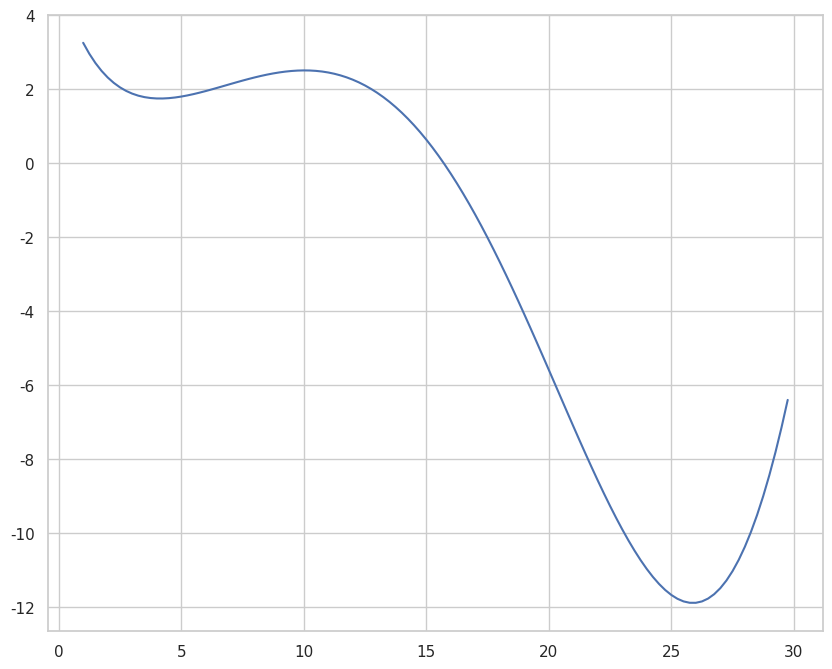

Write the Python code that produced this figure. (Note: this script raises an exception after producing the figure.)
#!/usr/bin/env python
# coding: utf-8

# # Задача 1. Минимизация гладкой функции
# ### Рассмотрим все ту же функцию из задания по линейной алгебре:   
#   f(x) = sin(x / 5) * exp(x / 10) + 5 * exp(-x / 2), но теперь уже на промежутке [1, 30]  

# In[39]:


import numpy as np
from numpy import sin, exp
import matplotlib.pyplot as plt
import seaborn as sns
get_ipython().run_line_magic('matplotlib', 'inline')

sns.set(
    font_scale=1,
    style='whitegrid',
    rc={'figure.figsize':(10,8)}
)


# In[46]:


f = lambda x: sin(x/5) * exp(x/10) + 5*exp(-x/2)

a = np.arange(1, 30, 0.25)

plt.plot(a, f(a))


# ### 2. В первом задании будем искать минимум этой функции на заданном промежутке с помощью scipy.optimize.   
# Разумеется, в дальнейшем вы будете использовать методы оптимизации для более сложных функций, а f(x) мы рассмотрим как удобный учебный пример.

# ### 3. Напишите на Питоне функцию, вычисляющую значение f(x) по известному x. 
#  Будьте внимательны: не забывайте про то, что по умолчанию в питоне целые числа делятся нацело, и о том, что функции sin и exp нужно импортировать из модуля math.
# 

# In[48]:


def evaluate(func, x):
    return(func(x))

evaluate(f, 26)


# ### 4. Изучите примеры использования  scipy.optimize.minimize в документации Scipy (см. "Материалы")
# https://docs.scipy.org/doc/scipy/reference/optimize.html

# ### 5. Попробуйте найти минимум, используя стандартные параметры в функции  scipy.optimize.minimize (т.е. задав только функцию и начальное приближение). 
#  Попробуйте менять начальное приближение и изучить, меняется ли результат. 
# 

# In[49]:


import scipy


# In[63]:


scipy.optimize.minimize(f, 0.0005)


# In[64]:


evaluate(f, 4.13628816)


# <b>Вывод</b>: такой метод нашёл локальный минимум функции

# ### 6. Укажите в scipy.optimize.minimize в качестве метода BFGS (один из самых точных в большинстве случаев градиентных методов оптимизации), запустите из начального приближения x=2. 
#  Градиент функции при этом указывать не нужно – он будет оценен численно.   
#  Полученное значение функции в точке минимума - ваш первый ответ по заданию 1, его надо записать с точностью до 2 знака после запятой.
# 

# In[186]:


ans = scipy.optimize.minimize(fun=f, x0=2, method='BFGS')
ans


# In[187]:


round(ans.fun, 2)


# ### 7. Теперь измените начальное приближение на x=30.   
#  Значение функции в точке минимума - ваш второй ответ по заданию 1, его надо записать через пробел после первого, с точностью до 2 знака после запятой.
# 

# In[188]:


ans_2 = scipy.optimize.minimize(fun=f, x0=30, method='BFGS')
ans_2


# In[189]:


round(ans_2.fun, 2)


# ### 8. Стоит обдумать полученный результат. 
# Почему ответ отличается в зависимости от начального приближения?   
# Если нарисовать график функции (например, как это делалось в видео, где мы знакомились с Numpy, Scipy и Matplotlib), можно увидеть, в какие именно минимумы мы попали.   
# В самом деле, градиентные методы обычно не решают задачу глобальной оптимизации, поэтому результаты работы ожидаемые и вполне корректные.
# 

# # Задача 2. Глобальная оптимизация

# ### 1. Теперь попробуем применить к той же функции f(x) метод глобальной оптимизации — дифференциальную эволюцию.
# 

# ### 2. Изучите документацию и примеры использования функции scipy.optimize.differential_evolution.

# ### 3. Обратите внимание, что границы значений аргументов функции представляют собой список кортежей (list, в который помещены объекты типа tuple).   
# Даже если у вас функция одного аргумента, возьмите границы его значений в квадратные скобки, чтобы передавать в этом параметре список из одного кортежа, т.к. в реализации scipy.optimize.differential_evolution длина этого списка используется чтобы определить количество аргументов функции.
# 

# ### 4. Запустите поиск минимума функции f(x) с помощью дифференциальной эволюции на промежутке [1, 30].
# Полученное значение функции в точке минимума - ответ в задаче 2. Запишите его с точностью до второго знака после запятой. В этой задаче ответ - только одно число.
# 

# In[190]:


ans_3 = scipy.optimize.differential_evolution(f, [(1,30)])
ans_3


# In[191]:


ans_3.fun[0].round(2)


# ### 5. Заметьте, дифференциальная эволюция справилась с задачей поиска глобального минимума на отрезке, т.к. по своему устройству она предполагает борьбу с попаданием в локальные минимумы.
# 

# ### 6. Сравните количество итераций, 
# потребовавшихся BFGS для нахождения минимума при хорошем начальном приближении, с количеством итераций, потребовавшихся дифференциальной эволюции.   
# При повторных запусках дифференциальной эволюции количество итераций будет меняться, но в этом примере, скорее всего, оно всегда будет сравнимым с количеством итераций BFGS.   
# Однако в дифференциальной эволюции за одну итерацию требуется выполнить гораздо больше действий, чем в BFGS.   
# Например, можно обратить внимание на количество вычислений значения функции (nfev) и увидеть, что у BFGS оно значительно меньше.   
# Кроме того, время работы дифференциальной эволюции очень быстро растет с увеличением числа аргументов функции.
# 

# In[105]:


print('Iterations:')
print('BFGS:',scipy.optimize.minimize(fun=f, x0=30, method='BFGS').nit)
print('dif_evo:',scipy.optimize.differential_evolution(f, [(1,30)]).nit)


# In[106]:


print('Nfev:')
print('BFGS:',scipy.optimize.minimize(fun=f, x0=30, method='BFGS').nfev)
print('dif_evo:',scipy.optimize.differential_evolution(f, [(1,30)]).nfev)


# # Задача 3. Минимизация негладкой функции

# ### 1. Теперь рассмотрим функцию h(x) = int(f(x)) на том же отрезке [1, 30], т.е. теперь каждое значение f(x) приводится к типу int и функция принимает только целые значения.
# 
# ### 2. Такая функция будет негладкой и даже разрывной, а ее график будет иметь ступенчатый вид. 
# Убедитесь в этом, построив график h(x) с помощью matplotlib.
# 

# In[164]:


b = np.arange(1, 30, 0.25)

def h(x):
    return np.int(sin(x/5) * exp(x/10) + 5*exp(-x/2))
myfunction2 = np.vectorize(h)
c = myfunction2(b)

plt.plot(b,c)


# ### 3. Попробуйте найти минимум функции h(x) с помощью BFGS, взяв в качестве начального приближения x=30. Получившееся значение функции – ваш первый ответ в этой задаче.
# 

# In[196]:


scipy.optimize.minimize(method='BFGS', fun=h, x0=30)


# ### 4. Теперь попробуйте найти минимум h(x) на отрезке [1, 30] с помощью дифференциальной эволюции. 
# Значение функции h(x) в точке минимума – это ваш второй ответ в этом задании. Запишите его через пробел после предыдущего.
# 

# In[192]:


scipy.optimize.differential_evolution(h, [(1,30)])


# ### 5. Обратите внимание на то, что полученные ответы различаются. 
# Это ожидаемый результат, ведь BFGS использует градиент (в одномерном случае – производную) и явно не пригоден для минимизации рассмотренной нами разрывной функции.   
# Попробуйте понять, почему минимум, найденный BFGS, именно такой (возможно в этом вам поможет выбор разных начальных приближений).
# 

# ### 6. Выполнив это задание, 
# вы увидели на практике, чем поиск минимума функции отличается от глобальной оптимизации, и когда может быть полезно применить вместо градиентного метода оптимизации метод, не использующий градиент.
# 
# Кроме того, вы попрактиковались в использовании библиотеки SciPy для решения оптимизационных задач, и теперь знаете, насколько это просто и удобно.

# In[ ]:




